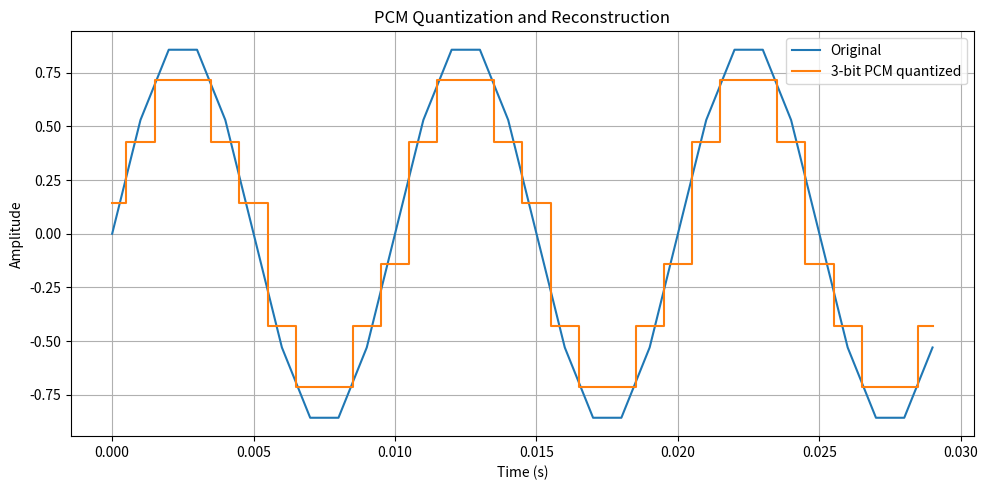

Reproduce this figure in Python.
import numpy as np
import matplotlib.pyplot as plt


def quantize(x, bits):
    levels = 2**bits
    x_min, x_max = -1.0, 1.0
    indices = np.round((x - x_min) / (x_max - x_min) * (levels - 1)).astype(int)
    indices = np.clip(indices, 0, levels - 1)
    quantized = x_min + indices / (levels - 1) * (x_max - x_min)
    codes = [format(index, f"0{bits}b") for index in indices]
    return indices, quantized, codes


def main():
    bits_per_sample = 3
    fs = 1000
    t = np.arange(0, 0.03, 1 / fs)
    x = 0.9 * np.sin(2 * np.pi * 100 * t)
    indices, quantized, codes = quantize(x, bits_per_sample)

    for i in range(8):
        print(f"sample {i:02d}: {x[i]: .3f} -> level {indices[i]} -> bits {codes[i]}")

    plt.figure(figsize=(10, 5))
    plt.plot(t, x, label="Original")
    plt.step(t, quantized, where="mid", label=f"{bits_per_sample}-bit PCM quantized")
    plt.title("PCM Quantization and Reconstruction")
    plt.xlabel("Time (s)")
    plt.ylabel("Amplitude")
    plt.grid(True)
    plt.legend()
    plt.tight_layout()
    plt.show()


if __name__ == "__main__":
    main()
